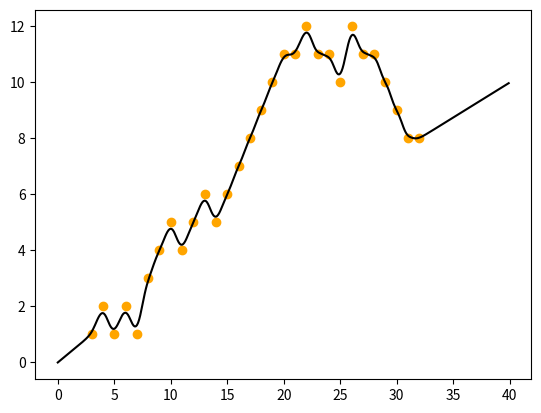

Generate this figure with matplotlib:
import numpy as np
import matplotlib.pyplot as plt

X=np.arange(3,33).reshape(-1,1)

y=np.array([1,2,1,2,1,3,4,5,4,5,
            6,5,6,7,8,9,10,11,11,12,
            11,11,10,12,11,11,10,9,8,8])

tau=0.5

Xt=np.arange(0,40,0.1).reshape(-1,1)

pred=[]

for x in Xt:
    w=np.exp(-(X-x)**2/(2*tau**2)).ravel()
    W=np.diag(w)

    theta=np.linalg.pinv(X.T@W@X)@X.T@W@y
    pred.append(x@theta)

plt.scatter(X,y,color='orange')
plt.plot(Xt,pred,'black')
plt.show()
